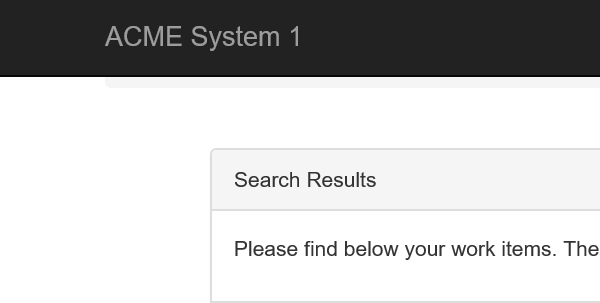
Task: Dispatcher will update the ACME System1 Work Items to Orchestrator Queue
Workflow: AddQueueItem

Step 1: Attach Browser 'iexplore.exe ACME' in window 'ACME System 1 - Work Items'

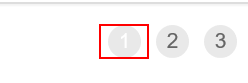
Step 2: find the list item '"+c+"'
